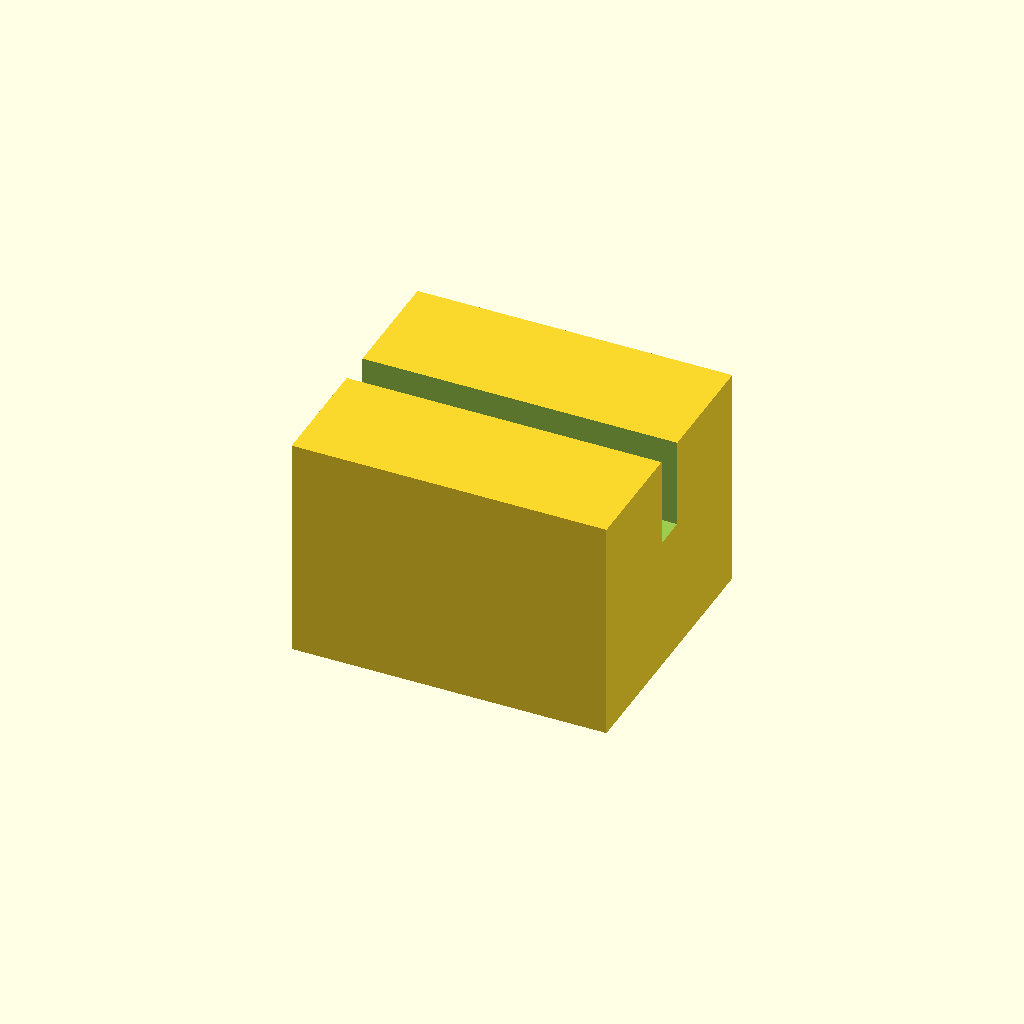
Cell 1 — every parameter at its default value.
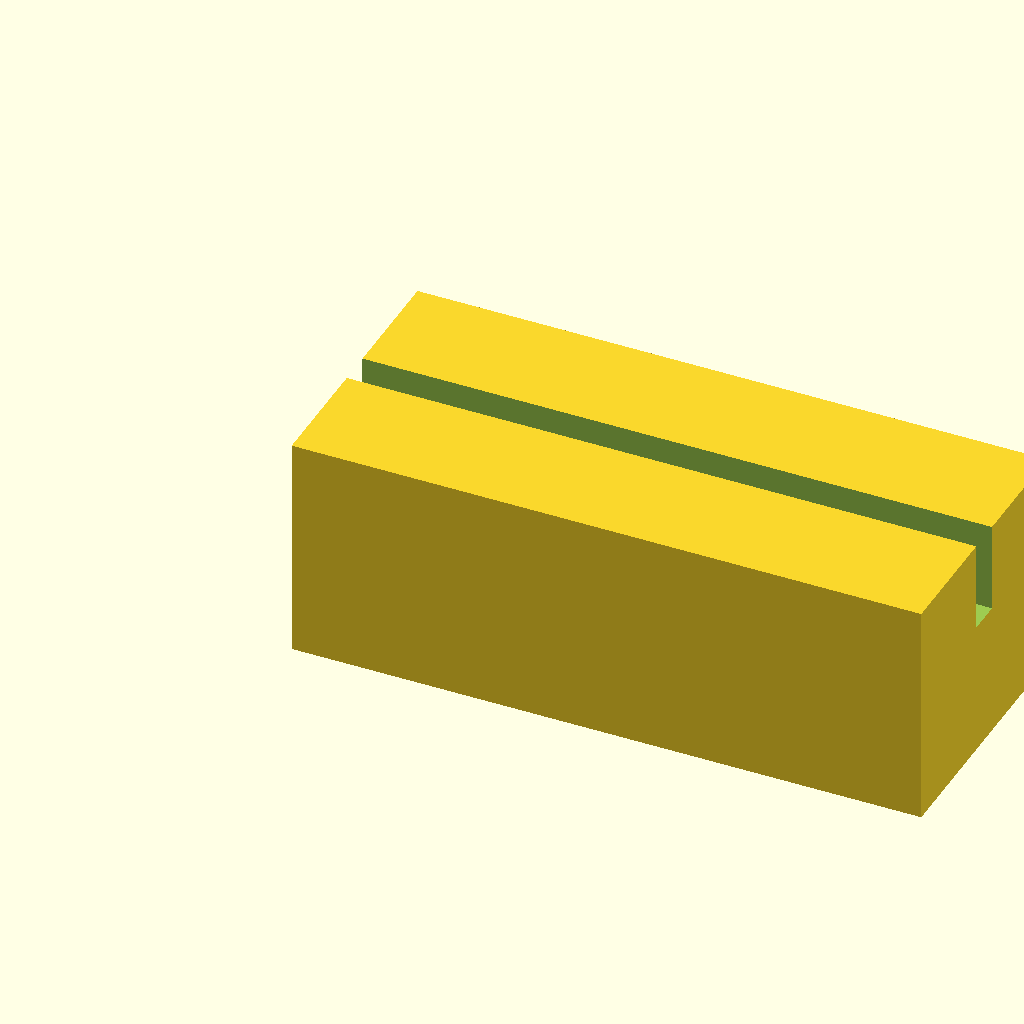
Cell 2 — block_l set to 28, the other parameters unchanged.
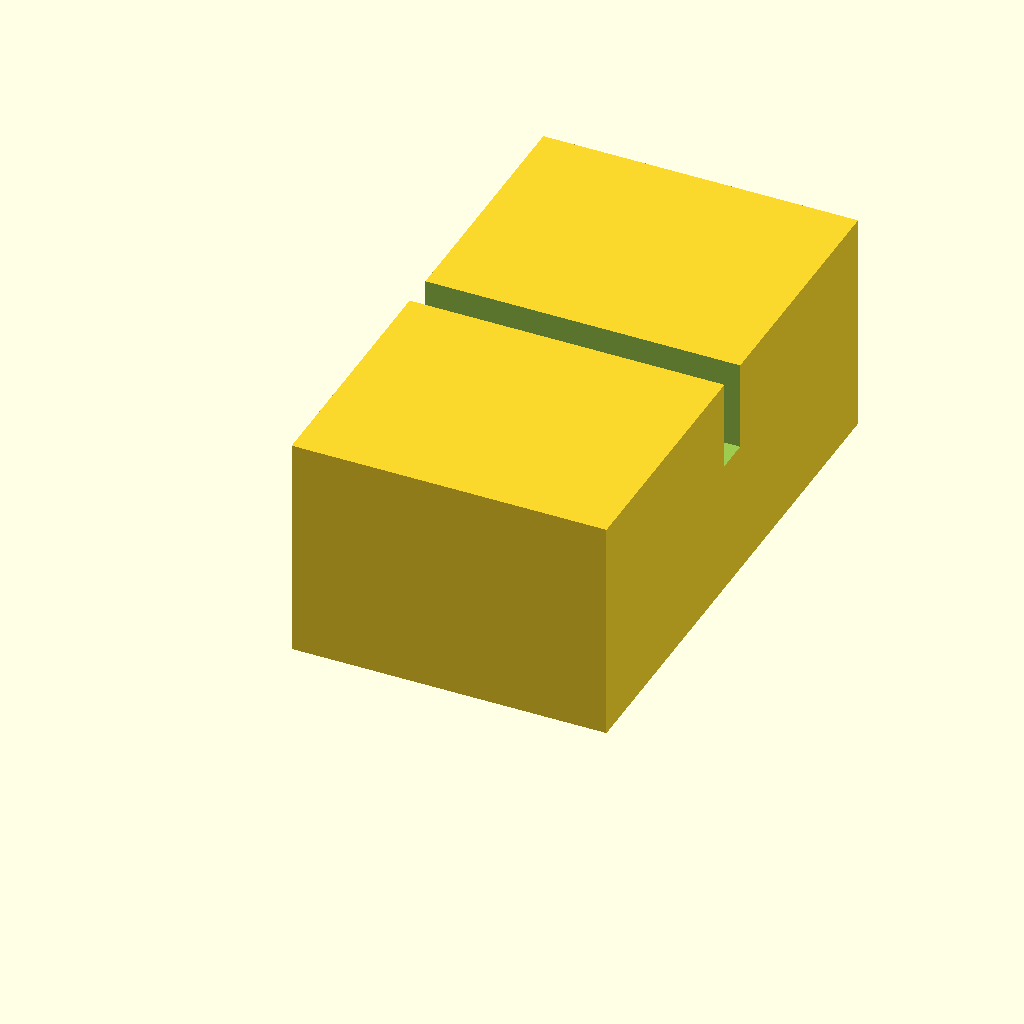
Cell 3: block_w = 24 (everything else at default).
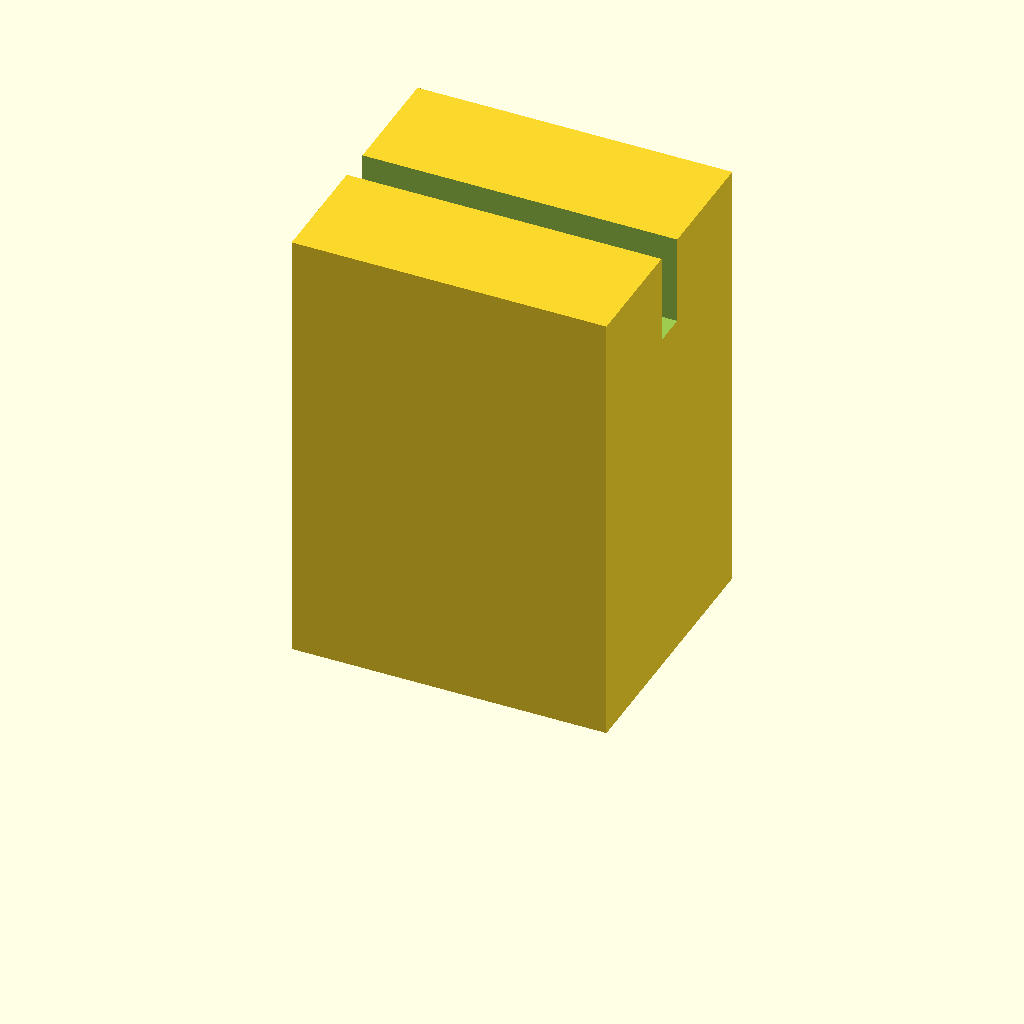
Cell 4: block_h = 20 (everything else at default).
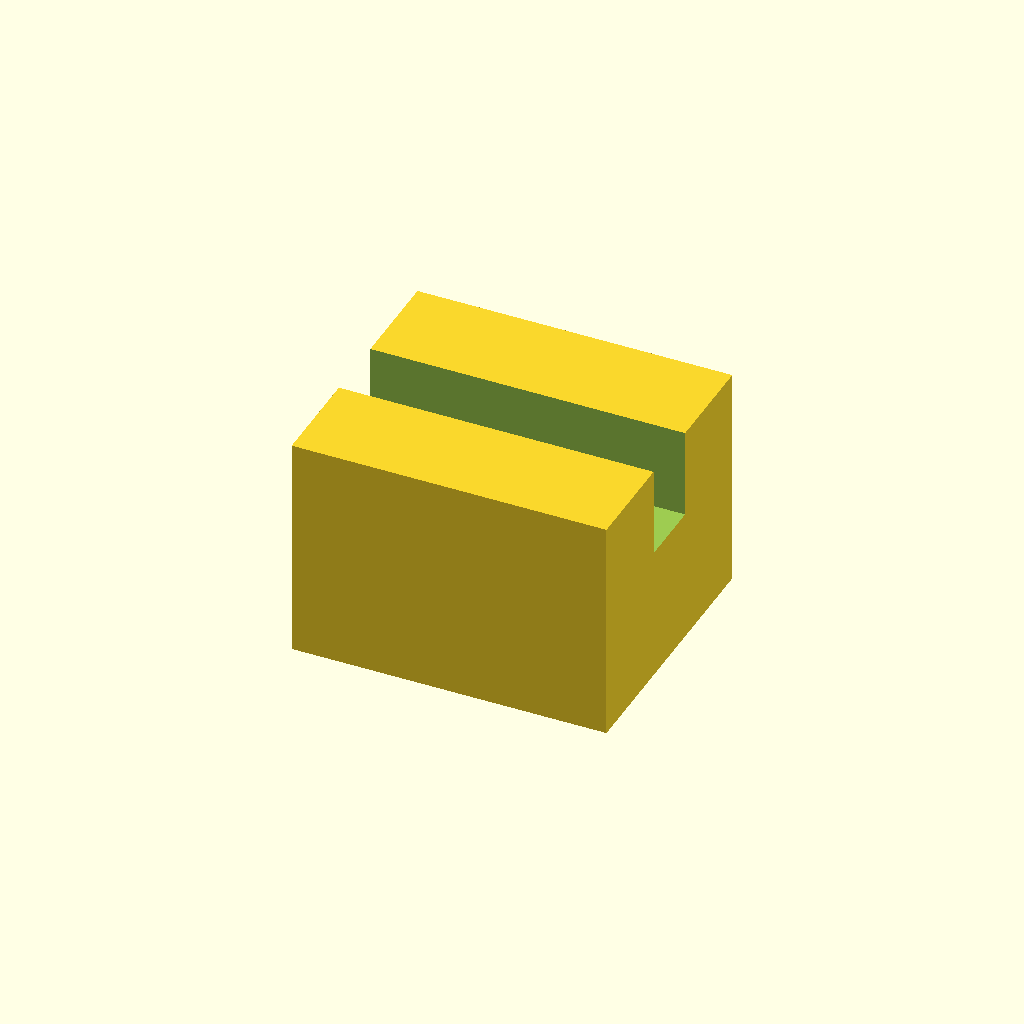
Cell 5: slot_w = 3 (everything else at default).
All cells are drawn from one camera (rotation 55°, 0°, 25°, orthographic, colour scheme Cornfield), so only the parameter changes between them.
The OpenSCAD source (optional_data/data/scale1/microfeatures/part_0074.scad):
$fn = 32;

// ----------------------------------------------------------------------
// Micro clip: slotted block, 5-20 mm class
// ----------------------------------------------------------------------

// --- parameters (mm) ---
block_l = 14;             // block length, X
block_w = 12;             // block width, Y
block_h = 10;             // block height, Z
slot_w = 1.5;             // slot width
slot_d = 4;               // slot depth from the top

difference() {
  cube([block_l, block_w, block_h]);
  translate([-1, block_w / 2 - slot_w / 2, block_h - slot_d])
    cube([block_l + 2, slot_w, slot_d + 1]);
}
Parameter table extracted from the source (name, type, default, range or options):
block_l: number, default 14
block_w: number, default 12
block_h: number, default 10
slot_w: number, default 1.5
slot_d: number, default 4
